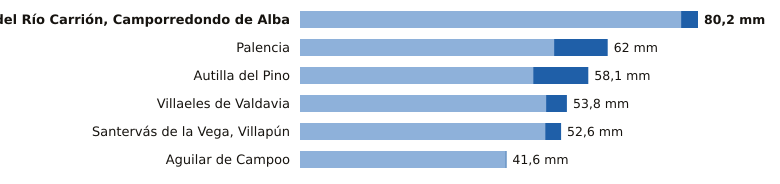

Data behind this chart, as committed beside it:
estacion, provincia, indicativo, mm_6_dias_anteriores, mm_hoy, mm_7_dias, horas_de_hoy
Velilla del Río Carrión, Camporredondo d…, Palencia, 2362C, 76.8, 3.4, 80.2, 9
Palencia, Palencia, 2401X, 51.2, 10.8, 62.0, 9
Autilla del Pino, Palencia, 2400E, 47.0, 11.1, 58.1, 9
Villaeles de Valdavia, Palencia, 2276B, 49.6, 4.2, 53.8, 8
Santervás de la Vega, Villapún, Palencia, 2568D, 49.4, 3.2, 52.6, 7
Aguilar de Campoo, Palencia, 2243A, 41.4, 0.2, 41.6, 8
